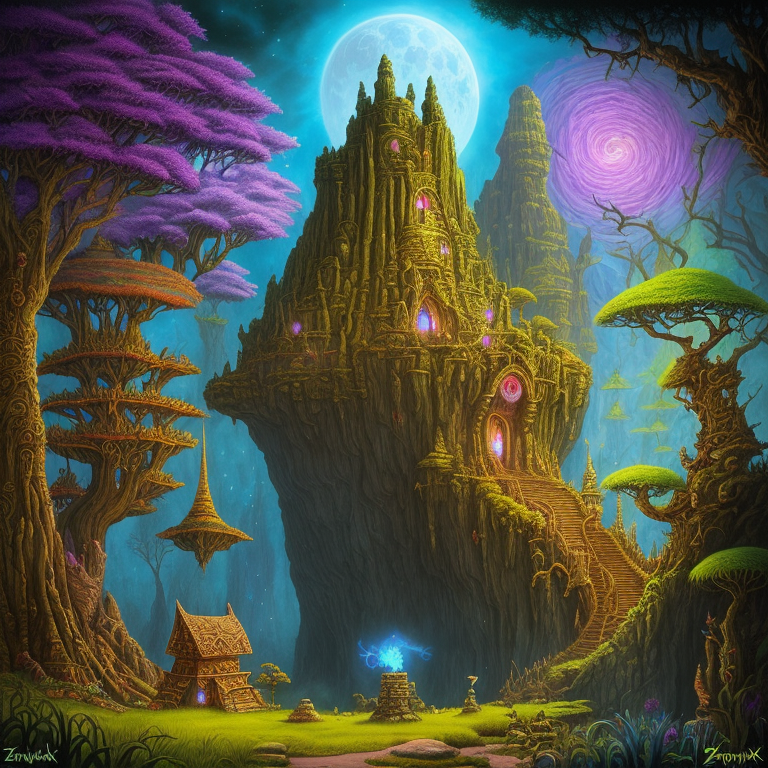
Generation parameters embedded in this image by AUTOMATIC1111 Stable Diffusion web UI or a fork of it (Forge, ...) (PNG 'parameters' text chunk):
psychedelic album art inspired by fantasy forest books, traps and trolls, zork, atari, modern remastered, 16k, ultra-detailed, 16k, maximum resolution, fantasy adventure legend, dark fantasy, masterpiece, style-paintmagic, style-swirlmagic, Senegalese and Venezuelan, secrets, danger, treasure, adventure, earthcore
Negative prompt: ((words)), (logo), Unspeakable-Horrors-16v, (conjoined), tiling, blurry, low-res, bad anatomy, flat picture, bad art, ((blurry)), duplicate, detached, logo, words
Steps: 150, Sampler: Euler a, CFG scale: 7, Seed: 189385652, Size: 768x768, Model hash: fe44d1fbec, Model: Catto's_Instagram_Mix_cattosInstagramMix_mixPart7
Template: psychedelic album art inspired by fantasy forest books, traps and trolls, zork, atari, modern remastered, 16k, ultra-detailed, 16k, maximum resolution, fantasy adventure legend, dark fantasy, __pop__, __rainbow__, __ethnicity__, secrets, danger, treasure, adventure, earthcore
Negative Template: __bad__